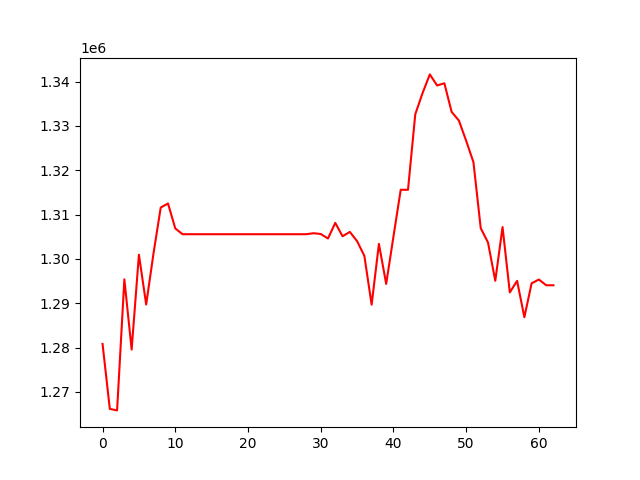

Source data for this figure (header and first rows):
, 0
0, 1280806
1, 1266149
2, 1265809
3, 1295383
4, 1279534
5, 1300941
6, 1289701
7, 1301164
8, 1311586
9, 1312496
10, 1306873
11, 1305566
12, 1305566
13, 1305566
14, 1305566
15, 1305566
16, 1305566
17, 1305566
18, 1305566
19, 1305566
20, 1305566
21, 1305566
22, 1305566
23, 1305566
24, 1305566
25, 1305566
26, 1305566
27, 1305566
28, 1305566
29, 1305788
30, 1305616
31, 1304597
32, 1308123
33, 1305105
34, 1306089
35, 1304000
36, 1300668
37, 1289668
38, 1303379
39, 1294349
40, 1305036
41, 1315602
42, 1315583
43, 1332623
44, 1337403
45, 1341627
46, 1339129
47, 1339620
48, 1333166
49, 1331206
50, 1326633
51, 1321806
52, 1306931
53, 1303693
54, 1295056
55, 1307173
56, 1292434
57, 1295042
58, 1286841
59, 1294491
... 3 more rows
